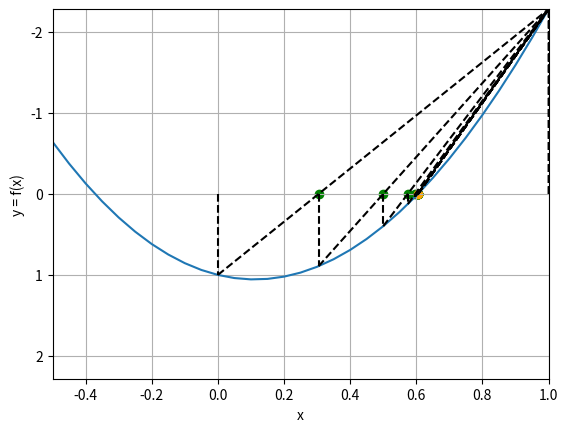

Write the Python code that produced this figure.
import math
import matplotlib.pyplot as plt

def f(x):
    return math.exp(x) - (5 * (x ** 2))

x = [i * 0.05 for i in range(-50, 50 + 1)]
y = [f(i * 0.05) for i in range(-50, 50 + 1)]

plt.plot(x, y, label="f(x) = e^x - 5x^2")

def regulafalsi(a, b, eps, eps2):
    a, b = a, b
    iter = 0

    while (abs(a - b) >= eps):
        fa, fb = f(a), f(b)
        
        c = b - (fb * (b - a)) / (fb - fa)
        fc = f(c)

        if (abs(fc) < eps2):
            return c, iter

        else:
            if (fa * fc < 0):
                b = c

            else:
                a = c

        iter += 1

    return c, iter

def regulafalsi_plot(a, b, eps, eps2) -> None:
    a, b = a, b
    iter = 0

    plt.xlim(-1 * abs((a - b) / 2), abs(a - b))
    plt.ylim(f(abs(a - b)) * -1, f(abs(a - b)))

    plt.plot([a, a], [0, f(a)], color="black", linestyle="dashed")
    plt.plot([b, b], [0, f(b)], color="black", linestyle="dashed")

    while (abs(a - b) >= eps):
        fa, fb = f(a), f(b)
        plt.plot([a, b], [fa, fb], color="black", linestyle="dashed")
        
        c = b - (fb * (b - a)) / (fb - fa)
        fc = f(c)

        plt.scatter(c, 0, color="green")

        if (abs(fc) < eps2):
            break

        else:
            if (fa * fc < 0):
                b = c

            else:
                a = c

        plt.plot([a, a], [0, f(a)], color="black", linestyle="dashed")
        plt.plot([b, b], [0, f(b)], color="black", linestyle="dashed")

        iter += 1

    plt.grid()
    plt.xlabel("x")
    plt.ylabel("y = f(x)")

    plt.scatter(c, f(c), color="orange", label="solution")

    plt.show()

    return

a, b = 0, 1
eps = 0.00001
eps2 = 0.000001

solution, iter = regulafalsi(a, b, eps, eps2)
print("Using regula-falsi method, solution of e^x - 5x^2 =",
      round(solution, 6),
      "with", iter, "iterations")

regulafalsi_plot(a, b, eps, eps2)